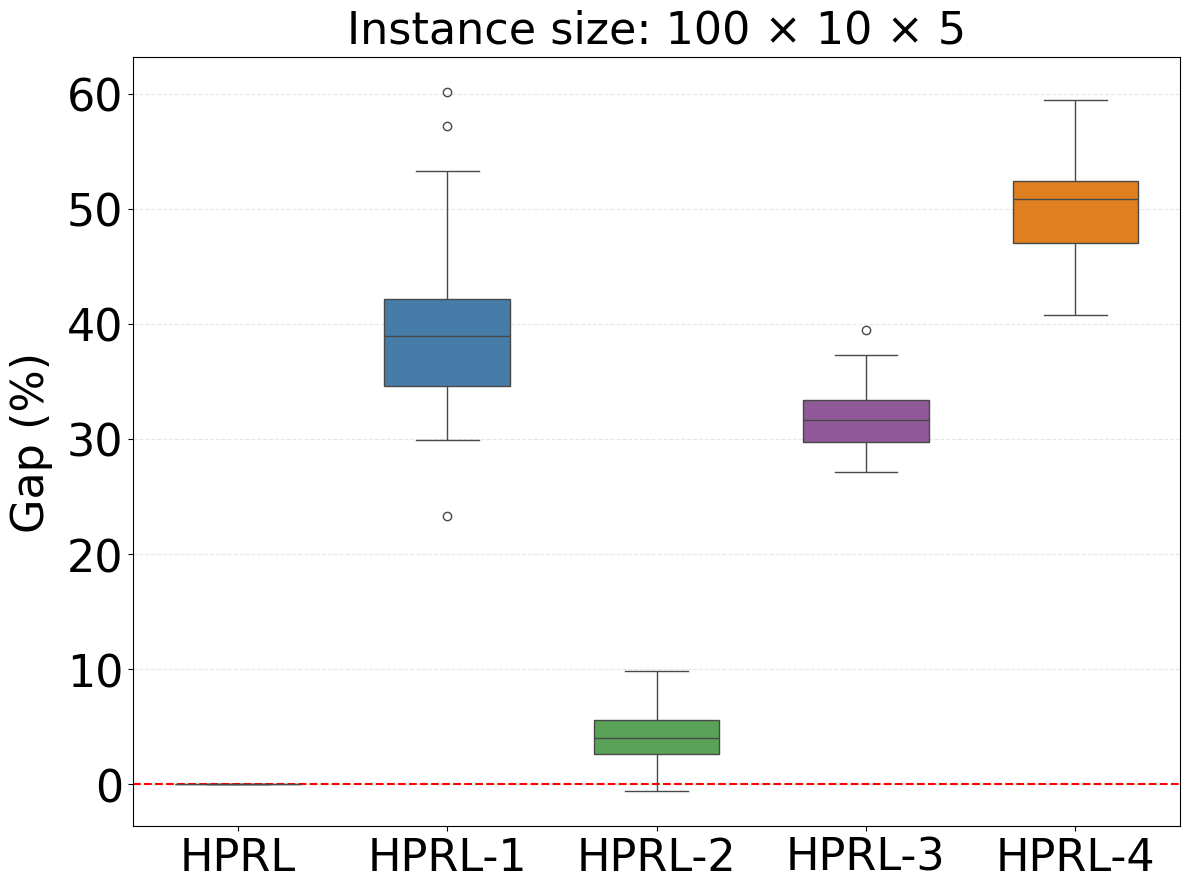

Write the Python code that produced this figure.
import numpy as np
import pandas as pd
import matplotlib.pyplot as plt
import seaborn as sns

plt.rcParams['font.family'] = 'Times New Roman'

# 1. 模拟数据生成（4种算法）
# data = {
#     'HPRL': [405.0, 452.0, 556.0, 417.0, 534.0, 448.0, 491.0, 500.0, 461.0, 429.0, 469.0, 462.0, 488.0, 494.0, 562.0,
#              480.0, 415.0, 525.0, 412.0, 538.0, 405.0, 408.0, 466.0, 428.0, 554.0, 459.0, 458.0, 449.0, 483.0, 488.0,
#              # 501.0, 471.0, 463.0, 517.0, 435.0, 547.0, 406.0, 494.0, 462.0, 461.0,
#              484.0, 473.0, 468.0, 519.0, 442.0, 549.0, 418.0, 488.0, 502.0, 451.0],  # 基准算法
#     'HPRL-1': [x * 1.03 for x in [530.0, 547.0, 683.0, 474.0, 705.0, 630.0, 599.0, 628.0, 577.0, 520.0, 642.0, 603.0, 600.0, 658.0, 707.0, 577.0, 519.0, 694.0, 492.0, 692.0, 577.0, 618.0,
#                              588.0, 536.0, 864.0, 580.0, 533.0, 598.0, 579.0, 614.0,
#                              632.0, 613.0, 546.0, 610.0, 550.0, 666.0, 637.0, 658.0, 601.0, 570.0]],
#     'HPRL-2': [x * 0.97 for x in [441.0, 482.0, 612.0, 427.0, 527.0, 452.0, 534.0, 540.0, 494.0, 459.0, 479.0, 489.0,
#                           578.0, 514.0, 605.0, 451.0, 431.0, 537.0, 422.0, 551.0, 466.0, 432.0, 482.0, 459.0, 604.0, 508.0, 523.0, 466.0, 492.0, 519.0,
#                           536.0, 543.0, 549.0, 548.0, 527.0, 518.0, 489.0, 499.0, 496.0, 513.0]],
#     'HPRL-3': [x * 1.14 for x in [449.0, 465.0, 602.0, 456.0, 516.0, 454.0, 516.0, 540.0, 484.0, 468.0, 480.0, 499.0, 565.0, 544.0, 598.0,
#               484.0, 449.0, 555.0, 438.0, 558.0, 444.0, 451.0, 496.0, 450.0, 648.0, 506.0, 506.0, 456.0, 502.0, 547.0,
#               540.0, 532.0, 503.0, 542.0, 493.0, 639.0, 476.0, 525.0, 508.0, 505.0,]],
#     'HPRL-4': [x * 1.05 for x in [576.0, 617.0, 760.0, 571.0, 674.0, 551.0, 644.0, 674.0, 609.0, 619.0, 571.0, 645.0, 688.0,
#                           649.0, 796.0, 615.0, 557.0, 711.0, 533.0, 728.0, 607.0, 540.0, 604.0, 562.0, 770.0, 643.0, 621.0, 578.0, 658.0, 678.0,
#                           663.0, 645.0, 609.0, 696.0, 604.0, 765.0, 603.0, 689.0, 655.0, 643.0]]}  # 60

# data = {
#     'HPRL': [682.0, 751.0, 728.0, 766.0, 705.0, 762.0, 728.0, 686.0, 784.0, 653.0, 656.0, 721.0, 634.0, 834.0, 639.0, 769.0, 808.0, 670.0, 627.0, 689.0, 603.0, 689.0, 704.0, 758.0, 663.0, 734.0, 785.0, 690.0, 747.0, 719.0,
#     # 652.0, 773.0, 680.0, 730.0, 666.0, 642.0, 738.0, 756.0, 819.0, 757.0,
#                          645.0, 753.0, 690.0, 755.0, 660.0, 631.0, 756.0, 766.0, 719.0, 772.0],  # 基准算法
#     'HPRL-1': [x * 0.95 for x in [958.0, 1034.0, 975.0, 1116.0, 985.0, 1102.0, 984.0, 890.0, 1065.0, 928.0, 899.0, 978.0, 886.0, 1149.0, 843.0, 1089.0, 1069.0, 890.0, 829.0, 895.0, 843.0, 972.0, 878.0, 1025.0, 867.0, 1043.0, 1153.0, 893.0, 1064.0, 959.0,
#                                      855.0, 1064.0, 897.0, 967.0, 872.0, 860.0, 966.0, 1031.0, 1105.0, 1019.0]],   # 优于A
#     'HPRL-2': [726.0, 805.0, 752.0, 837.0, 722.0, 830.0, 747.0, 702.0, 825.0, 675.0, 698.0, 737.0, 705.0, 903.0, 663.0, 827.0, 858.0, 681.0, 633.0, 705.0, 645.0, 744.0, 692.0, 775.0, 648.0, 794.0, 893.0, 736.0, 782.0, 738.0,
#                           679.0, 807.0, 688.0, 756.0, 677.0, 668.0, 759.0, 787.0, 738.0, 774.0],   # 差于A
#     'HPRL-3': [x * 1.12 for x in [787.0, 824.0, 792.0, 866.0, 764.0, 850.0, 775.0, 720.0, 867.0, 735.0, 698.0, 756.0, 731.0, 919.0, 712.0, 863.0, 872.0, 729.0, 687.0, 745.0, 701.0, 754.0, 739.0, 787.0, 718.0, 795.0, 888.0, 728.0, 797.0, 766.0,
#                              709.0, 844.0, 724.0, 767.0, 713.0, 670.0, 755.0, 804.0, 841.0, 796.0]],
#     'HPRL-4': [x * 1.12 for x in [876.0, 1012.0, 907.0, 968.0, 895.0, 1007.0, 1004.0, 841.0, 1009.0, 829.0, 937.0, 971.0, 815.0, 1056.0, 750.0, 1028.0, 1092.0, 807.0, 783.0, 768.0, 715.0, 813.0, 801.0, 896.0, 841.0, 947.0, 1036.0, 863.0, 1040.0, 924.0,
#                                       858.0, 906.0, 802.0, 916.0, 814.0, 809.0, 871.0, 956.0, 952.0, 924.0]]}  # 80

# data = {
#     'HPRL': [844.0, 1044.0, 966.0, 937.0, 918.0, 987.0, 1010.0, 1009.0, 895.0, 1051.0, 941.0, 839.0, 890.0, 892.0, 1042.0, 1065.0, 953.0, 966.0, 1008.0, 876.0, 994.0, 956.0, 1014.0, 926.0, 907.0, 846.0, 796.0, 898.0, 1003.0, 961.0,
#             # 824.0, 879.0, 1055.0, 879.0, 909.0, 912.0, 909.0, 937.0, 931.0, 989.0,
#             862.0, 906.0, 994.0, 881.0, 915.0, 932.0, 911.0, 947.0, 935.0, 978.0],  # 基准算法
#     'HPRL-1': [x * 0.96 for x in [1141.0, 1502.0, 1409.0, 1237.0, 1261.0, 1425.0, 1381.0, 1452.0, 1238.0, 1425.0, 1313.0, 1112.0, 1136.0, 1234.0, 1433.0, 1529.0, 1395.0, 1370.0, 1438.0, 1212.0, 1398.0, 1310.0, 1443.0, 1207.0, 1361.0, 1168.0, 1055.0, 1187.0, 1376.0, 1351.0,
#                           1109.0, 1194.0, 1484.0, 1125.0, 1211.0, 1276.0, 1211.0, 1304.0, 1309.0, 1384.0]],   # 优于A
#     'HPRL-2': [869.0, 1120.0, 1031.0, 966.0, 963.0, 1055.0, 1025.0, 1070.0, 951.0, 1117.0, 996.0, 877.0, 906.0, 900.0, 1079.0, 1129.0, 1002.0, 1030.0, 1083.0, 893.0, 1042.0, 978.0, 1080.0, 955.0, 976.0, 873.0, 846.0, 925.0, 1022.0, 1006.0,
#                                  860.0, 922.0, 1111.0, 903.0, 932.0, 956.0, 912.0, 993.0, 1002.0, 1026.0],   # 差于A
#     'HPRL-3': [x * 1.1 for x in [989.0, 1177.0, 1105.0, 1040.0, 1050.0, 1160.0, 1118.0, 1139.0, 1031.0, 1188.0, 1098.0, 975.0, 1013.0, 1058.0, 1161.0, 1217.0, 1063.0, 1103.0, 1166.0, 1034.0, 1120.0, 1097.0, 1137.0, 1029.0, 1033.0, 1000.0, 938.0, 1035.0, 1113.0, 1090.0,
#               958.0, 1010.0, 1194.0, 993.0, 1067.0, 1056.0, 1005.0, 1083.0, 1106.0, 1112.0]],    # 略优于A
#     'HPRL-4': [x * 1.12 for x in [1026.0, 1240.0, 1197.0, 1335.0, 1139.0, 1349.0, 1314.0, 1401.0, 1036.0, 1380.0, 1352.0, 1023.0, 1109.0, 1204.0, 1320.0, 1342.0, 1262.0, 1326.0, 1341.0, 1111.0, 1330.0, 1357.0, 1435.0, 1186.0, 1359.0, 991.0, 1143.0, 1066.0, 1205.0, 1266.0,
#                             967.0, 1122.0, 1344.0, 1107.0, 1153.0, 1257.0, 1099.0, 1354.0, 1160.0, 1228.0]]}  # 100

data = {
    'HPRL': [1084.0, 1138.0, 1134.0, 1166.0, 1160.0, 1109.0, 1287.0, 1250.0, 1323.0, 1286.0, 1225.0, 1390.0, 1261.0, 1149.0, 1036.0, 1260.0, 1121.0, 1200.0, 1164.0, 1162.0, 1235.0, 1271.0, 1061.0, 1104.0, 1321.0, 1167.0, 1252.0, 1217.0, 1182.0, 1184.0,
             # 1098.0, 1280.0, 1135.0, 1222.0, 1205.0, 1353.0, 1171.0, 1184.0, 1305.0, 1059.0,
             1100.0, 1277.0, 1121.0, 1221.0, 1218.0, 1339.0, 1181.0, 1196.0, 1313.0, 1049.0],
    'HPRL-1': [x * 1.1 for x in [1363.0, 1470.0, 1426.0, 1452.0, 1370.0, 1445.0, 1577.0, 1820.0, 1742.0, 1615.0, 1571.0, 1767.0, 1599.0, 1407.0, 1239.0, 1555.0, 1450.0, 1670.0, 1390.0, 1470.0, 1499.0, 1605.0, 1294.0, 1383.0, 1784.0, 1400.0, 1520.0, 1696.0, 1497.0, 1446.0,
             1572.0, 1641.0, 1370.0, 1369.0, 1595.0, 1723.0, 1516.0, 1474.0, 1659.0, 1406.0]],   # 优于A
    'HPRL-2': [x * 0.85 for x in [1324.0, 1417.0, 1422.0, 1412.0, 1400.0, 1352.0, 1569.0, 1550.0, 1600.0, 1606.0, 1522.0, 1650.0, 1490.0, 1428.0, 1266.0, 1485.0, 1389.0, 1512.0, 1405.0, 1436.0, 1524.0, 1486.0, 1321.0, 1365.0, 1584.0, 1419.0, 1495.0, 1518.0, 1462.0, 1484.0,
             1333.0, 1558.0, 1449.0, 1473.0, 1492.0, 1656.0, 1464.0, 1442.0, 1565.0, 1303.0]],   # 差于A
    'HPRL-3': [x * 1.27 for x in [1085.0, 1171.0, 1163.0, 1204.0, 1197.0, 1126.0, 1345.0, 1345.0, 1453.0, 1367.0, 1267.0, 1465.0, 1324.0, 1197.0, 1055.0, 1288.0, 1165.0, 1276.0, 1196.0, 1216.0, 1283.0, 1306.0, 1098.0, 1148.0, 1382.0, 1174.0, 1271.0, 1278.0, 1254.0, 1280.0,
             1117.0, 1280.0, 1139.0, 1285.0, 1268.0, 1361.0, 1205.0, 1258.0, 1377.0, 1072.0]],    # 略优于A
    'HPRL-4': [x * 1.08 for x in [1449.0, 1549.0, 1578.0, 1635.0, 1538.0, 1451.0, 1816.0, 1821.0, 1869.0, 1814.0, 1719.0, 1929.0, 1717.0, 1586.0, 1375.0, 1767.0, 1521.0, 1757.0, 1633.0, 1633.0, 1815.0, 1751.0, 1435.0, 1521.0, 1870.0, 1565.0, 1715.0, 1696.0, 1630.0, 1669.0,
             1434.0, 1841.0, 1616.0, 1741.0, 1709.0, 1977.0, 1620.0, 1675.0, 1892.0, 1415.0]]}  # 120

# 转换为DataFrame
df = pd.DataFrame(data)

# 2. 计算相对Gap（%）
def calculate_relative_gap(df, baseline_col='HPRL'):
    """计算各算法相对于基准的Gap百分比"""
    base = df[baseline_col]
    gap_df = pd.DataFrame()

    for col in df.columns:
        if col == baseline_col:
            gap_df[col] = np.zeros(len(df))  # 基准自身Gap为0%
        else:
            gap_df[col] = (df[col] / base - 1) * 100  # Gap计算公式

    return gap_df

gap_df = calculate_relative_gap(df)
# print("前5个样本的相对Gap(%):")
# print(gap_df.head())

# 3. 数据可视化
plt.figure(figsize=(12, 9))

# 使用seaborn绘制更美观的箱线图
sns.boxplot(data=gap_df, palette="Set1", width=0.6)

# 添加基准线和美化图表
plt.axhline(0, color='r', linestyle='--', linewidth=1.5, label='Baseline (HPRL)')
plt.title('Instance size: 100 \u00D7 10 \u00D7 5', fontsize=32, pad=10)
plt.ylabel('Gap (%)', fontsize=32, labelpad=10)
plt.xticks(fontsize=32)
plt.yticks(fontsize=32)
plt.grid(axis='y', alpha=0.3, linestyle='--')

# # 添加数据点展示分布（抖动处理避免重叠）
# for i, col in enumerate(gap_df.columns):
#     y = gap_df[col]
#     # 添加随机抖动
#     x = np.random.normal(i, 0.08, size=len(y))
#     plt.plot(x, y, 'o', color='darkorange', alpha=0.5, markersize=6, zorder=10)

# plt.legend(fontsize=11)
plt.tight_layout()

# 4. 保存和显示结果
plt.savefig('algorithm_comparison.png', dpi=300, bbox_inches='tight')
# print("\n图表已保存为 algorithm_comparison.png")
plt.show()
